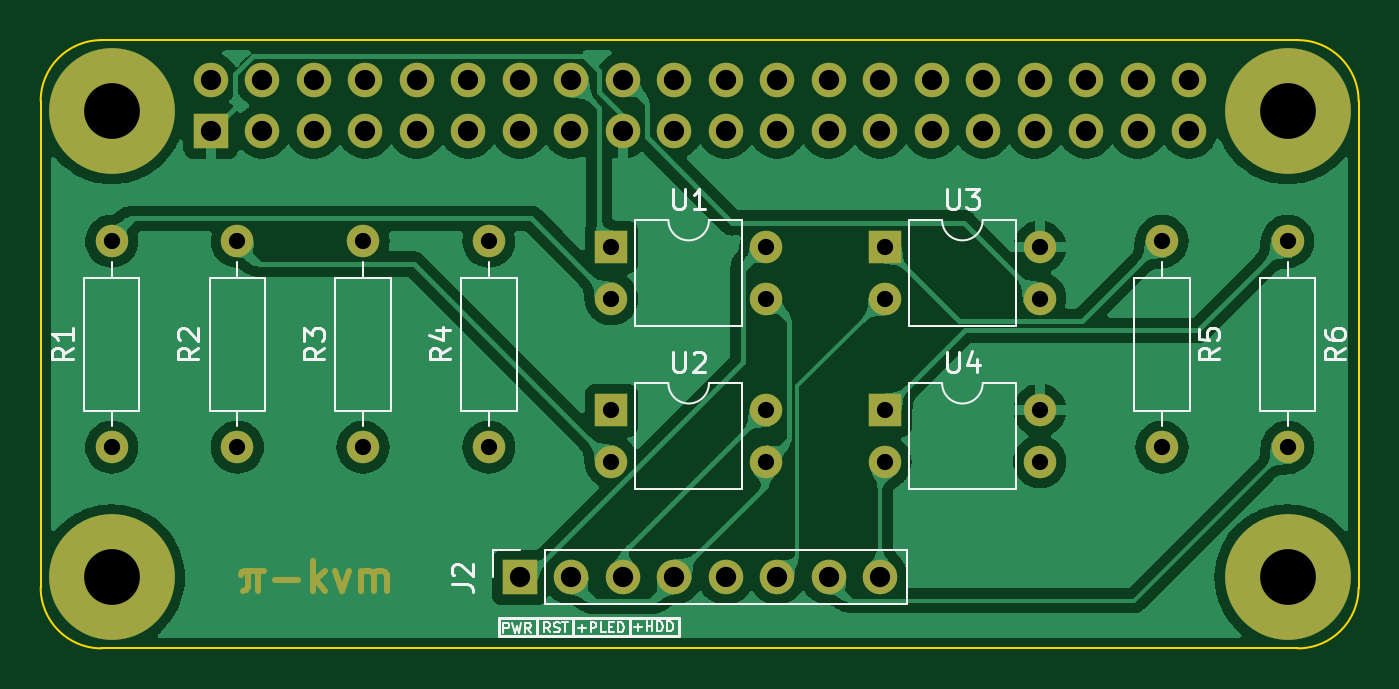
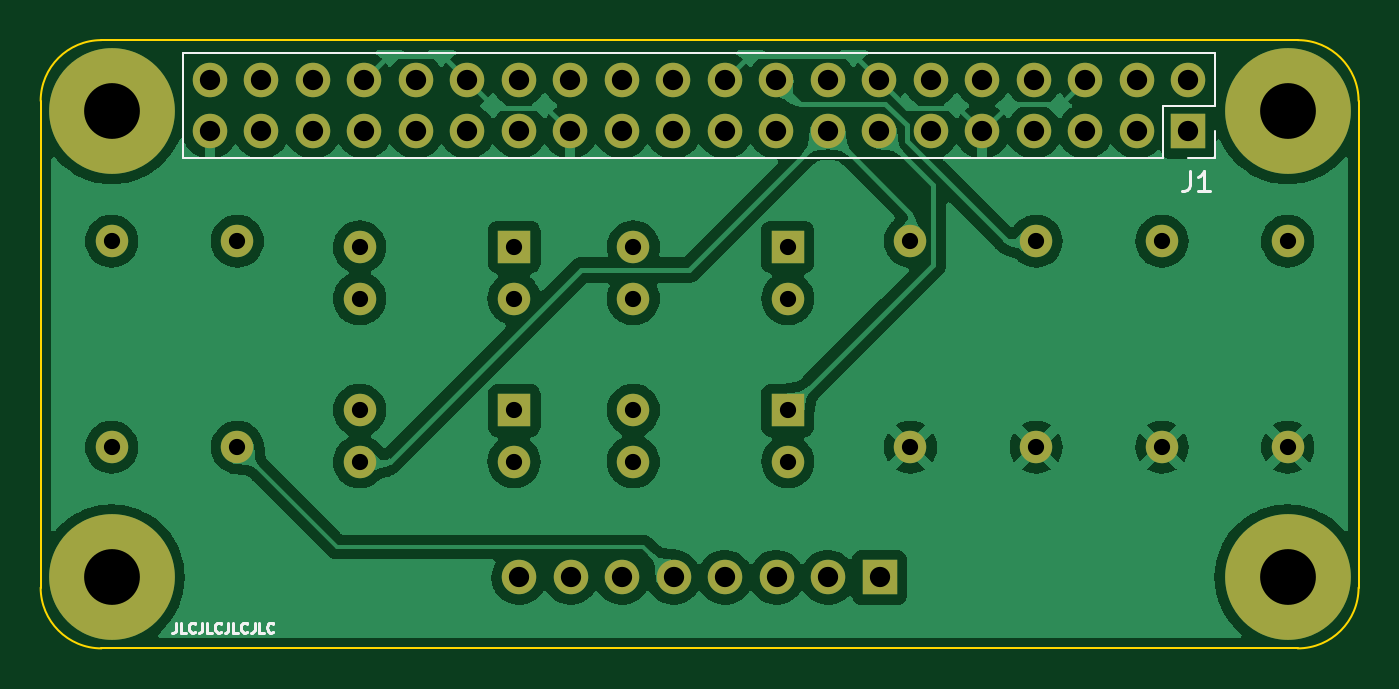
Circuit board: 9 layer files. Board 65.0 x 30.0 mm.
- bottom_copper: PiKVM-B_Cu.gbl (134893 bytes)
- bottom_mask: PiKVM-B_Mask.gbs (2986 bytes)
- bottom_silk: PiKVM-B_Silkscreen.gbo (6174 bytes)
- outline: PiKVM-Edge_Cuts.gm1 (968 bytes)
- top_copper: PiKVM-F_Cu.gtl (140538 bytes)
- top_mask: PiKVM-F_Mask.gts (3898 bytes)
- top_silk: PiKVM-F_Silkscreen.gto (17094 bytes)
- drill: PiKVM-NPTH.drl (405 bytes)
- drill: PiKVM-PTH.drl (1608 bytes)

=== bottom_copper: PiKVM-B_Cu.gbl (134893 bytes, source omitted) ===
=== bottom_mask: PiKVM-B_Mask.gbs ===
%TF.GenerationSoftware,KiCad,Pcbnew,(6.0.5)*%
%TF.CreationDate,2022-06-15T12:21:02+01:00*%
%TF.ProjectId,PiKVM,50694b56-4d2e-46b6-9963-61645f706362,rev?*%
%TF.SameCoordinates,Original*%
%TF.FileFunction,Soldermask,Bot*%
%TF.FilePolarity,Negative*%
%FSLAX46Y46*%
G04 Gerber Fmt 4.6, Leading zero omitted, Abs format (unit mm)*
G04 Created by KiCad (PCBNEW (6.0.5)) date 2022-06-15 12:21:02*
%MOMM*%
%LPD*%
G01*
G04 APERTURE LIST*
%ADD10R,1.600000X1.600000*%
%ADD11O,1.600000X1.600000*%
%ADD12R,1.700000X1.700000*%
%ADD13O,1.700000X1.700000*%
%ADD14C,1.600000*%
%ADD15C,6.200000*%
G04 APERTURE END LIST*
D10*
%TO.C,U2*%
X45650000Y-37253332D03*
D11*
X45650000Y-39793332D03*
X53270000Y-39793332D03*
X53270000Y-37253332D03*
%TD*%
D12*
%TO.C,J2*%
X41125000Y-45500000D03*
D13*
X43665000Y-45500000D03*
X46205000Y-45500000D03*
X48745000Y-45500000D03*
X51285000Y-45500000D03*
X53825000Y-45500000D03*
X56365000Y-45500000D03*
X58905000Y-45500000D03*
%TD*%
D14*
%TO.C,R4*%
X39600000Y-39080000D03*
D11*
X39600000Y-28920000D03*
%TD*%
D15*
%TO.C,REF\u002A\u002A*%
X79000000Y-45500000D03*
%TD*%
D14*
%TO.C,R2*%
X27200000Y-39080000D03*
D11*
X27200000Y-28920000D03*
%TD*%
D10*
%TO.C,U1*%
X45650000Y-29206666D03*
D11*
X45650000Y-31746666D03*
X53270000Y-31746666D03*
X53270000Y-29206666D03*
%TD*%
D14*
%TO.C,R3*%
X33400000Y-39080000D03*
D11*
X33400000Y-28920000D03*
%TD*%
D14*
%TO.C,R1*%
X21000000Y-39080000D03*
D11*
X21000000Y-28920000D03*
%TD*%
D15*
%TO.C,REF\u002A\u002A*%
X21000000Y-45500000D03*
%TD*%
%TO.C,REF\u002A\u002A*%
X79000000Y-22500000D03*
%TD*%
D10*
%TO.C,U3*%
X59150000Y-29206666D03*
D11*
X59150000Y-31746666D03*
X66770000Y-31746666D03*
X66770000Y-29206666D03*
%TD*%
D15*
%TO.C,REF\u002A\u002A*%
X21000000Y-22500000D03*
%TD*%
D14*
%TO.C,R5*%
X72800000Y-28920000D03*
D11*
X72800000Y-39080000D03*
%TD*%
D10*
%TO.C,U4*%
X59150000Y-37253332D03*
D11*
X59150000Y-39793332D03*
X66770000Y-39793332D03*
X66770000Y-37253332D03*
%TD*%
D14*
%TO.C,R6*%
X79000000Y-28920000D03*
D11*
X79000000Y-39080000D03*
%TD*%
D12*
%TO.C,J1*%
X25900000Y-23500000D03*
D13*
X25900000Y-20960000D03*
X28440000Y-23500000D03*
X28440000Y-20960000D03*
X30980000Y-23500000D03*
X30980000Y-20960000D03*
X33520000Y-23500000D03*
X33520000Y-20960000D03*
X36060000Y-23500000D03*
X36060000Y-20960000D03*
X38600000Y-23500000D03*
X38600000Y-20960000D03*
X41140000Y-23500000D03*
X41140000Y-20960000D03*
X43680000Y-23500000D03*
X43680000Y-20960000D03*
X46220000Y-23500000D03*
X46220000Y-20960000D03*
X48760000Y-23500000D03*
X48760000Y-20960000D03*
X51300000Y-23500000D03*
X51300000Y-20960000D03*
X53840000Y-23500000D03*
X53840000Y-20960000D03*
X56380000Y-23500000D03*
X56380000Y-20960000D03*
X58920000Y-23500000D03*
X58920000Y-20960000D03*
X61460000Y-23500000D03*
X61460000Y-20960000D03*
X64000000Y-23500000D03*
X64000000Y-20960000D03*
X66540000Y-23500000D03*
X66540000Y-20960000D03*
X69080000Y-23500000D03*
X69080000Y-20960000D03*
X71620000Y-23500000D03*
X71620000Y-20960000D03*
X74160000Y-23500000D03*
X74160000Y-20960000D03*
%TD*%
M02*

=== bottom_silk: PiKVM-B_Silkscreen.gbo ===
%TF.GenerationSoftware,KiCad,Pcbnew,(6.0.5)*%
%TF.CreationDate,2022-06-15T12:21:02+01:00*%
%TF.ProjectId,PiKVM,50694b56-4d2e-46b6-9963-61645f706362,rev?*%
%TF.SameCoordinates,Original*%
%TF.FileFunction,Legend,Bot*%
%TF.FilePolarity,Positive*%
%FSLAX46Y46*%
G04 Gerber Fmt 4.6, Leading zero omitted, Abs format (unit mm)*
G04 Created by KiCad (PCBNEW (6.0.5)) date 2022-06-15 12:21:02*
%MOMM*%
%LPD*%
G01*
G04 APERTURE LIST*
%ADD10C,0.125000*%
%ADD11C,0.150000*%
%ADD12C,0.120000*%
%ADD13R,1.600000X1.600000*%
%ADD14O,1.600000X1.600000*%
%ADD15R,1.700000X1.700000*%
%ADD16O,1.700000X1.700000*%
%ADD17C,1.600000*%
%ADD18C,6.200000*%
G04 APERTURE END LIST*
D10*
X75809523Y-47726190D02*
X75809523Y-48083333D01*
X75833333Y-48154761D01*
X75880952Y-48202380D01*
X75952380Y-48226190D01*
X76000000Y-48226190D01*
X75333333Y-48226190D02*
X75571428Y-48226190D01*
X75571428Y-47726190D01*
X74880952Y-48178571D02*
X74904761Y-48202380D01*
X74976190Y-48226190D01*
X75023809Y-48226190D01*
X75095238Y-48202380D01*
X75142857Y-48154761D01*
X75166666Y-48107142D01*
X75190476Y-48011904D01*
X75190476Y-47940476D01*
X75166666Y-47845238D01*
X75142857Y-47797619D01*
X75095238Y-47750000D01*
X75023809Y-47726190D01*
X74976190Y-47726190D01*
X74904761Y-47750000D01*
X74880952Y-47773809D01*
X74523809Y-47726190D02*
X74523809Y-48083333D01*
X74547619Y-48154761D01*
X74595238Y-48202380D01*
X74666666Y-48226190D01*
X74714285Y-48226190D01*
X74047619Y-48226190D02*
X74285714Y-48226190D01*
X74285714Y-47726190D01*
X73595238Y-48178571D02*
X73619047Y-48202380D01*
X73690476Y-48226190D01*
X73738095Y-48226190D01*
X73809523Y-48202380D01*
X73857142Y-48154761D01*
X73880952Y-48107142D01*
X73904761Y-48011904D01*
X73904761Y-47940476D01*
X73880952Y-47845238D01*
X73857142Y-47797619D01*
X73809523Y-47750000D01*
X73738095Y-47726190D01*
X73690476Y-47726190D01*
X73619047Y-47750000D01*
X73595238Y-47773809D01*
X73238095Y-47726190D02*
X73238095Y-48083333D01*
X73261904Y-48154761D01*
X73309523Y-48202380D01*
X73380952Y-48226190D01*
X73428571Y-48226190D01*
X72761904Y-48226190D02*
X73000000Y-48226190D01*
X73000000Y-47726190D01*
X72309523Y-48178571D02*
X72333333Y-48202380D01*
X72404761Y-48226190D01*
X72452380Y-48226190D01*
X72523809Y-48202380D01*
X72571428Y-48154761D01*
X72595238Y-48107142D01*
X72619047Y-48011904D01*
X72619047Y-47940476D01*
X72595238Y-47845238D01*
X72571428Y-47797619D01*
X72523809Y-47750000D01*
X72452380Y-47726190D01*
X72404761Y-47726190D01*
X72333333Y-47750000D01*
X72309523Y-47773809D01*
X71952380Y-47726190D02*
X71952380Y-48083333D01*
X71976190Y-48154761D01*
X72023809Y-48202380D01*
X72095238Y-48226190D01*
X72142857Y-48226190D01*
X71476190Y-48226190D02*
X71714285Y-48226190D01*
X71714285Y-47726190D01*
X71023809Y-48178571D02*
X71047619Y-48202380D01*
X71119047Y-48226190D01*
X71166666Y-48226190D01*
X71238095Y-48202380D01*
X71285714Y-48154761D01*
X71309523Y-48107142D01*
X71333333Y-48011904D01*
X71333333Y-47940476D01*
X71309523Y-47845238D01*
X71285714Y-47797619D01*
X71238095Y-47750000D01*
X71166666Y-47726190D01*
X71119047Y-47726190D01*
X71047619Y-47750000D01*
X71023809Y-47773809D01*
D11*
%TO.C,J1*%
X25833333Y-25452380D02*
X25833333Y-26166666D01*
X25880952Y-26309523D01*
X25976190Y-26404761D01*
X26119047Y-26452380D01*
X26214285Y-26452380D01*
X24833333Y-26452380D02*
X25404761Y-26452380D01*
X25119047Y-26452380D02*
X25119047Y-25452380D01*
X25214285Y-25595238D01*
X25309523Y-25690476D01*
X25404761Y-25738095D01*
D12*
X24570000Y-24830000D02*
X25900000Y-24830000D01*
X27170000Y-24830000D02*
X75490000Y-24830000D01*
X75490000Y-19630000D02*
X75490000Y-24830000D01*
X24570000Y-23500000D02*
X24570000Y-24830000D01*
X24570000Y-19630000D02*
X24570000Y-22230000D01*
X27170000Y-22230000D02*
X27170000Y-24830000D01*
X24570000Y-22230000D02*
X27170000Y-22230000D01*
X24570000Y-19630000D02*
X75490000Y-19630000D01*
%TD*%
%LPC*%
D13*
%TO.C,U2*%
X45650000Y-37253332D03*
D14*
X45650000Y-39793332D03*
X53270000Y-39793332D03*
X53270000Y-37253332D03*
%TD*%
D15*
%TO.C,J2*%
X41125000Y-45500000D03*
D16*
X43665000Y-45500000D03*
X46205000Y-45500000D03*
X48745000Y-45500000D03*
X51285000Y-45500000D03*
X53825000Y-45500000D03*
X56365000Y-45500000D03*
X58905000Y-45500000D03*
%TD*%
D17*
%TO.C,R4*%
X39600000Y-39080000D03*
D14*
X39600000Y-28920000D03*
%TD*%
D18*
%TO.C,REF\u002A\u002A*%
X79000000Y-45500000D03*
%TD*%
D17*
%TO.C,R2*%
X27200000Y-39080000D03*
D14*
X27200000Y-28920000D03*
%TD*%
D13*
%TO.C,U1*%
X45650000Y-29206666D03*
D14*
X45650000Y-31746666D03*
X53270000Y-31746666D03*
X53270000Y-29206666D03*
%TD*%
D17*
%TO.C,R3*%
X33400000Y-39080000D03*
D14*
X33400000Y-28920000D03*
%TD*%
D17*
%TO.C,R1*%
X21000000Y-39080000D03*
D14*
X21000000Y-28920000D03*
%TD*%
D18*
%TO.C,REF\u002A\u002A*%
X21000000Y-45500000D03*
%TD*%
%TO.C,REF\u002A\u002A*%
X79000000Y-22500000D03*
%TD*%
D13*
%TO.C,U3*%
X59150000Y-29206666D03*
D14*
X59150000Y-31746666D03*
X66770000Y-31746666D03*
X66770000Y-29206666D03*
%TD*%
D18*
%TO.C,REF\u002A\u002A*%
X21000000Y-22500000D03*
%TD*%
D17*
%TO.C,R5*%
X72800000Y-28920000D03*
D14*
X72800000Y-39080000D03*
%TD*%
D13*
%TO.C,U4*%
X59150000Y-37253332D03*
D14*
X59150000Y-39793332D03*
X66770000Y-39793332D03*
X66770000Y-37253332D03*
%TD*%
D17*
%TO.C,R6*%
X79000000Y-28920000D03*
D14*
X79000000Y-39080000D03*
%TD*%
D15*
%TO.C,J1*%
X25900000Y-23500000D03*
D16*
X25900000Y-20960000D03*
X28440000Y-23500000D03*
X28440000Y-20960000D03*
X30980000Y-23500000D03*
X30980000Y-20960000D03*
X33520000Y-23500000D03*
X33520000Y-20960000D03*
X36060000Y-23500000D03*
X36060000Y-20960000D03*
X38600000Y-23500000D03*
X38600000Y-20960000D03*
X41140000Y-23500000D03*
X41140000Y-20960000D03*
X43680000Y-23500000D03*
X43680000Y-20960000D03*
X46220000Y-23500000D03*
X46220000Y-20960000D03*
X48760000Y-23500000D03*
X48760000Y-20960000D03*
X51300000Y-23500000D03*
X51300000Y-20960000D03*
X53840000Y-23500000D03*
X53840000Y-20960000D03*
X56380000Y-23500000D03*
X56380000Y-20960000D03*
X58920000Y-23500000D03*
X58920000Y-20960000D03*
X61460000Y-23500000D03*
X61460000Y-20960000D03*
X64000000Y-23500000D03*
X64000000Y-20960000D03*
X66540000Y-23500000D03*
X66540000Y-20960000D03*
X69080000Y-23500000D03*
X69080000Y-20960000D03*
X71620000Y-23500000D03*
X71620000Y-20960000D03*
X74160000Y-23500000D03*
X74160000Y-20960000D03*
%TD*%
M02*

=== outline: PiKVM-Edge_Cuts.gm1 ===
%TF.GenerationSoftware,KiCad,Pcbnew,(6.0.5)*%
%TF.CreationDate,2022-06-15T12:21:02+01:00*%
%TF.ProjectId,PiKVM,50694b56-4d2e-46b6-9963-61645f706362,rev?*%
%TF.SameCoordinates,Original*%
%TF.FileFunction,Profile,NP*%
%FSLAX46Y46*%
G04 Gerber Fmt 4.6, Leading zero omitted, Abs format (unit mm)*
G04 Created by KiCad (PCBNEW (6.0.5)) date 2022-06-15 12:21:02*
%MOMM*%
%LPD*%
G01*
G04 APERTURE LIST*
%TA.AperFunction,Profile*%
%ADD10C,0.100000*%
%TD*%
G04 APERTURE END LIST*
D10*
X79500000Y-19000000D02*
X20500000Y-19000000D01*
X79500000Y-49000000D02*
X20500000Y-49000000D01*
X17500000Y-22000000D02*
X17500000Y-46000000D01*
X17500000Y-46000000D02*
G75*
G03*
X20500000Y-49000000I3000000J0D01*
G01*
X79500000Y-49000000D02*
G75*
G03*
X82500000Y-46000000I0J3000000D01*
G01*
X20500000Y-19000000D02*
G75*
G03*
X17500000Y-22000000I0J-3000000D01*
G01*
X82500000Y-22000000D02*
G75*
G03*
X79500000Y-19000000I-3000000J0D01*
G01*
X82500000Y-22000000D02*
X82500000Y-46000000D01*
M02*

=== top_copper: PiKVM-F_Cu.gtl (140538 bytes, source omitted) ===
=== top_mask: PiKVM-F_Mask.gts ===
%TF.GenerationSoftware,KiCad,Pcbnew,(6.0.5)*%
%TF.CreationDate,2022-06-15T12:21:02+01:00*%
%TF.ProjectId,PiKVM,50694b56-4d2e-46b6-9963-61645f706362,rev?*%
%TF.SameCoordinates,Original*%
%TF.FileFunction,Soldermask,Top*%
%TF.FilePolarity,Negative*%
%FSLAX46Y46*%
G04 Gerber Fmt 4.6, Leading zero omitted, Abs format (unit mm)*
G04 Created by KiCad (PCBNEW (6.0.5)) date 2022-06-15 12:21:02*
%MOMM*%
%LPD*%
G01*
G04 APERTURE LIST*
%ADD10C,0.300000*%
%ADD11R,1.600000X1.600000*%
%ADD12O,1.600000X1.600000*%
%ADD13R,1.700000X1.700000*%
%ADD14O,1.700000X1.700000*%
%ADD15C,1.600000*%
%ADD16C,6.200000*%
G04 APERTURE END LIST*
D10*
X28214285Y-45178571D02*
X28214285Y-46178571D01*
X27714285Y-45178571D02*
X27714285Y-45964285D01*
X27642857Y-46107142D01*
X27500000Y-46178571D01*
X28500000Y-45178571D02*
X27571428Y-45178571D01*
X27428571Y-45250000D01*
X27357142Y-45392857D01*
X29071428Y-45607142D02*
X30214285Y-45607142D01*
X30928571Y-46178571D02*
X30928571Y-44678571D01*
X31071428Y-45607142D02*
X31500000Y-46178571D01*
X31500000Y-45178571D02*
X30928571Y-45750000D01*
X32000000Y-45178571D02*
X32357142Y-46178571D01*
X32714285Y-45178571D01*
X33285714Y-46178571D02*
X33285714Y-45178571D01*
X33285714Y-45321428D02*
X33357142Y-45250000D01*
X33500000Y-45178571D01*
X33714285Y-45178571D01*
X33857142Y-45250000D01*
X33928571Y-45392857D01*
X33928571Y-46178571D01*
X33928571Y-45392857D02*
X34000000Y-45250000D01*
X34142857Y-45178571D01*
X34357142Y-45178571D01*
X34500000Y-45250000D01*
X34571428Y-45392857D01*
X34571428Y-46178571D01*
D11*
%TO.C,U2*%
X45650000Y-37253332D03*
D12*
X45650000Y-39793332D03*
X53270000Y-39793332D03*
X53270000Y-37253332D03*
%TD*%
D13*
%TO.C,J2*%
X41125000Y-45500000D03*
D14*
X43665000Y-45500000D03*
X46205000Y-45500000D03*
X48745000Y-45500000D03*
X51285000Y-45500000D03*
X53825000Y-45500000D03*
X56365000Y-45500000D03*
X58905000Y-45500000D03*
%TD*%
D15*
%TO.C,R4*%
X39600000Y-39080000D03*
D12*
X39600000Y-28920000D03*
%TD*%
D16*
%TO.C,REF\u002A\u002A*%
X79000000Y-45500000D03*
%TD*%
D15*
%TO.C,R2*%
X27200000Y-39080000D03*
D12*
X27200000Y-28920000D03*
%TD*%
D11*
%TO.C,U1*%
X45650000Y-29206666D03*
D12*
X45650000Y-31746666D03*
X53270000Y-31746666D03*
X53270000Y-29206666D03*
%TD*%
D15*
%TO.C,R3*%
X33400000Y-39080000D03*
D12*
X33400000Y-28920000D03*
%TD*%
D15*
%TO.C,R1*%
X21000000Y-39080000D03*
D12*
X21000000Y-28920000D03*
%TD*%
D16*
%TO.C,REF\u002A\u002A*%
X21000000Y-45500000D03*
%TD*%
%TO.C,REF\u002A\u002A*%
X79000000Y-22500000D03*
%TD*%
D11*
%TO.C,U3*%
X59150000Y-29206666D03*
D12*
X59150000Y-31746666D03*
X66770000Y-31746666D03*
X66770000Y-29206666D03*
%TD*%
D16*
%TO.C,REF\u002A\u002A*%
X21000000Y-22500000D03*
%TD*%
D15*
%TO.C,R5*%
X72800000Y-28920000D03*
D12*
X72800000Y-39080000D03*
%TD*%
D11*
%TO.C,U4*%
X59150000Y-37253332D03*
D12*
X59150000Y-39793332D03*
X66770000Y-39793332D03*
X66770000Y-37253332D03*
%TD*%
D15*
%TO.C,R6*%
X79000000Y-28920000D03*
D12*
X79000000Y-39080000D03*
%TD*%
D13*
%TO.C,J1*%
X25900000Y-23500000D03*
D14*
X25900000Y-20960000D03*
X28440000Y-23500000D03*
X28440000Y-20960000D03*
X30980000Y-23500000D03*
X30980000Y-20960000D03*
X33520000Y-23500000D03*
X33520000Y-20960000D03*
X36060000Y-23500000D03*
X36060000Y-20960000D03*
X38600000Y-23500000D03*
X38600000Y-20960000D03*
X41140000Y-23500000D03*
X41140000Y-20960000D03*
X43680000Y-23500000D03*
X43680000Y-20960000D03*
X46220000Y-23500000D03*
X46220000Y-20960000D03*
X48760000Y-23500000D03*
X48760000Y-20960000D03*
X51300000Y-23500000D03*
X51300000Y-20960000D03*
X53840000Y-23500000D03*
X53840000Y-20960000D03*
X56380000Y-23500000D03*
X56380000Y-20960000D03*
X58920000Y-23500000D03*
X58920000Y-20960000D03*
X61460000Y-23500000D03*
X61460000Y-20960000D03*
X64000000Y-23500000D03*
X64000000Y-20960000D03*
X66540000Y-23500000D03*
X66540000Y-20960000D03*
X69080000Y-23500000D03*
X69080000Y-20960000D03*
X71620000Y-23500000D03*
X71620000Y-20960000D03*
X74160000Y-23500000D03*
X74160000Y-20960000D03*
%TD*%
M02*

=== top_silk: PiKVM-F_Silkscreen.gto (17094 bytes, source omitted) ===
=== drill: PiKVM-NPTH.drl ===
M48
; DRILL file {KiCad (6.0.5)} date Wed 15 Jun 2022 12:21:05 BST
; FORMAT={-:-/ absolute / inch / decimal}
; #@! TF.CreationDate,2022-06-15T12:21:05+01:00
; #@! TF.GenerationSoftware,Kicad,Pcbnew,(6.0.5)
; #@! TF.FileFunction,NonPlated,1,2,NPTH
FMAT,2
INCH
; #@! TA.AperFunction,NonPlated,NPTH,ComponentDrill
T1C0.1083
%
G90
G05
T1
X0.8268Y-0.8858
X0.8268Y-1.7913
X3.1102Y-0.8858
X3.1102Y-1.7913
T0
M30

=== drill: PiKVM-PTH.drl ===
M48
; DRILL file {KiCad (6.0.5)} date Wed 15 Jun 2022 12:21:05 BST
; FORMAT={-:-/ absolute / inch / decimal}
; #@! TF.CreationDate,2022-06-15T12:21:05+01:00
; #@! TF.GenerationSoftware,Kicad,Pcbnew,(6.0.5)
; #@! TF.FileFunction,Plated,1,2,PTH
FMAT,2
INCH
; #@! TA.AperFunction,Plated,PTH,ComponentDrill
T1C0.0315
; #@! TA.AperFunction,Plated,PTH,ComponentDrill
T2C0.0394
%
G90
G05
T1
X0.8268Y-1.1386
X0.8268Y-1.5386
X1.0709Y-1.1386
X1.0709Y-1.5386
X1.315Y-1.1386
X1.315Y-1.5386
X1.5591Y-1.1386
X1.5591Y-1.5386
X1.7972Y-1.1499
X1.7972Y-1.2499
X1.7972Y-1.4667
X1.7972Y-1.5667
X2.0972Y-1.1499
X2.0972Y-1.2499
X2.0972Y-1.4667
X2.0972Y-1.5667
X2.3287Y-1.1499
X2.3287Y-1.2499
X2.3287Y-1.4667
X2.3287Y-1.5667
X2.6287Y-1.1499
X2.6287Y-1.2499
X2.6287Y-1.4667
X2.6287Y-1.5667
X2.8661Y-1.1386
X2.8661Y-1.5386
X3.1102Y-1.1386
X3.1102Y-1.5386
T2
X1.0197Y-0.8252
X1.0197Y-0.9252
X1.1197Y-0.8252
X1.1197Y-0.9252
X1.2197Y-0.8252
X1.2197Y-0.9252
X1.3197Y-0.8252
X1.3197Y-0.9252
X1.4197Y-0.8252
X1.4197Y-0.9252
X1.5197Y-0.8252
X1.5197Y-0.9252
X1.6191Y-1.7913
X1.6197Y-0.8252
X1.6197Y-0.9252
X1.7191Y-1.7913
X1.7197Y-0.8252
X1.7197Y-0.9252
X1.8191Y-1.7913
X1.8197Y-0.8252
X1.8197Y-0.9252
X1.9191Y-1.7913
X1.9197Y-0.8252
X1.9197Y-0.9252
X2.0191Y-1.7913
X2.0197Y-0.8252
X2.0197Y-0.9252
X2.1191Y-1.7913
X2.1197Y-0.8252
X2.1197Y-0.9252
X2.2191Y-1.7913
X2.2197Y-0.8252
X2.2197Y-0.9252
X2.3191Y-1.7913
X2.3197Y-0.8252
X2.3197Y-0.9252
X2.4197Y-0.8252
X2.4197Y-0.9252
X2.5197Y-0.8252
X2.5197Y-0.9252
X2.6197Y-0.8252
X2.6197Y-0.9252
X2.7197Y-0.8252
X2.7197Y-0.9252
X2.8197Y-0.8252
X2.8197Y-0.9252
X2.9197Y-0.8252
X2.9197Y-0.9252
T0
M30

